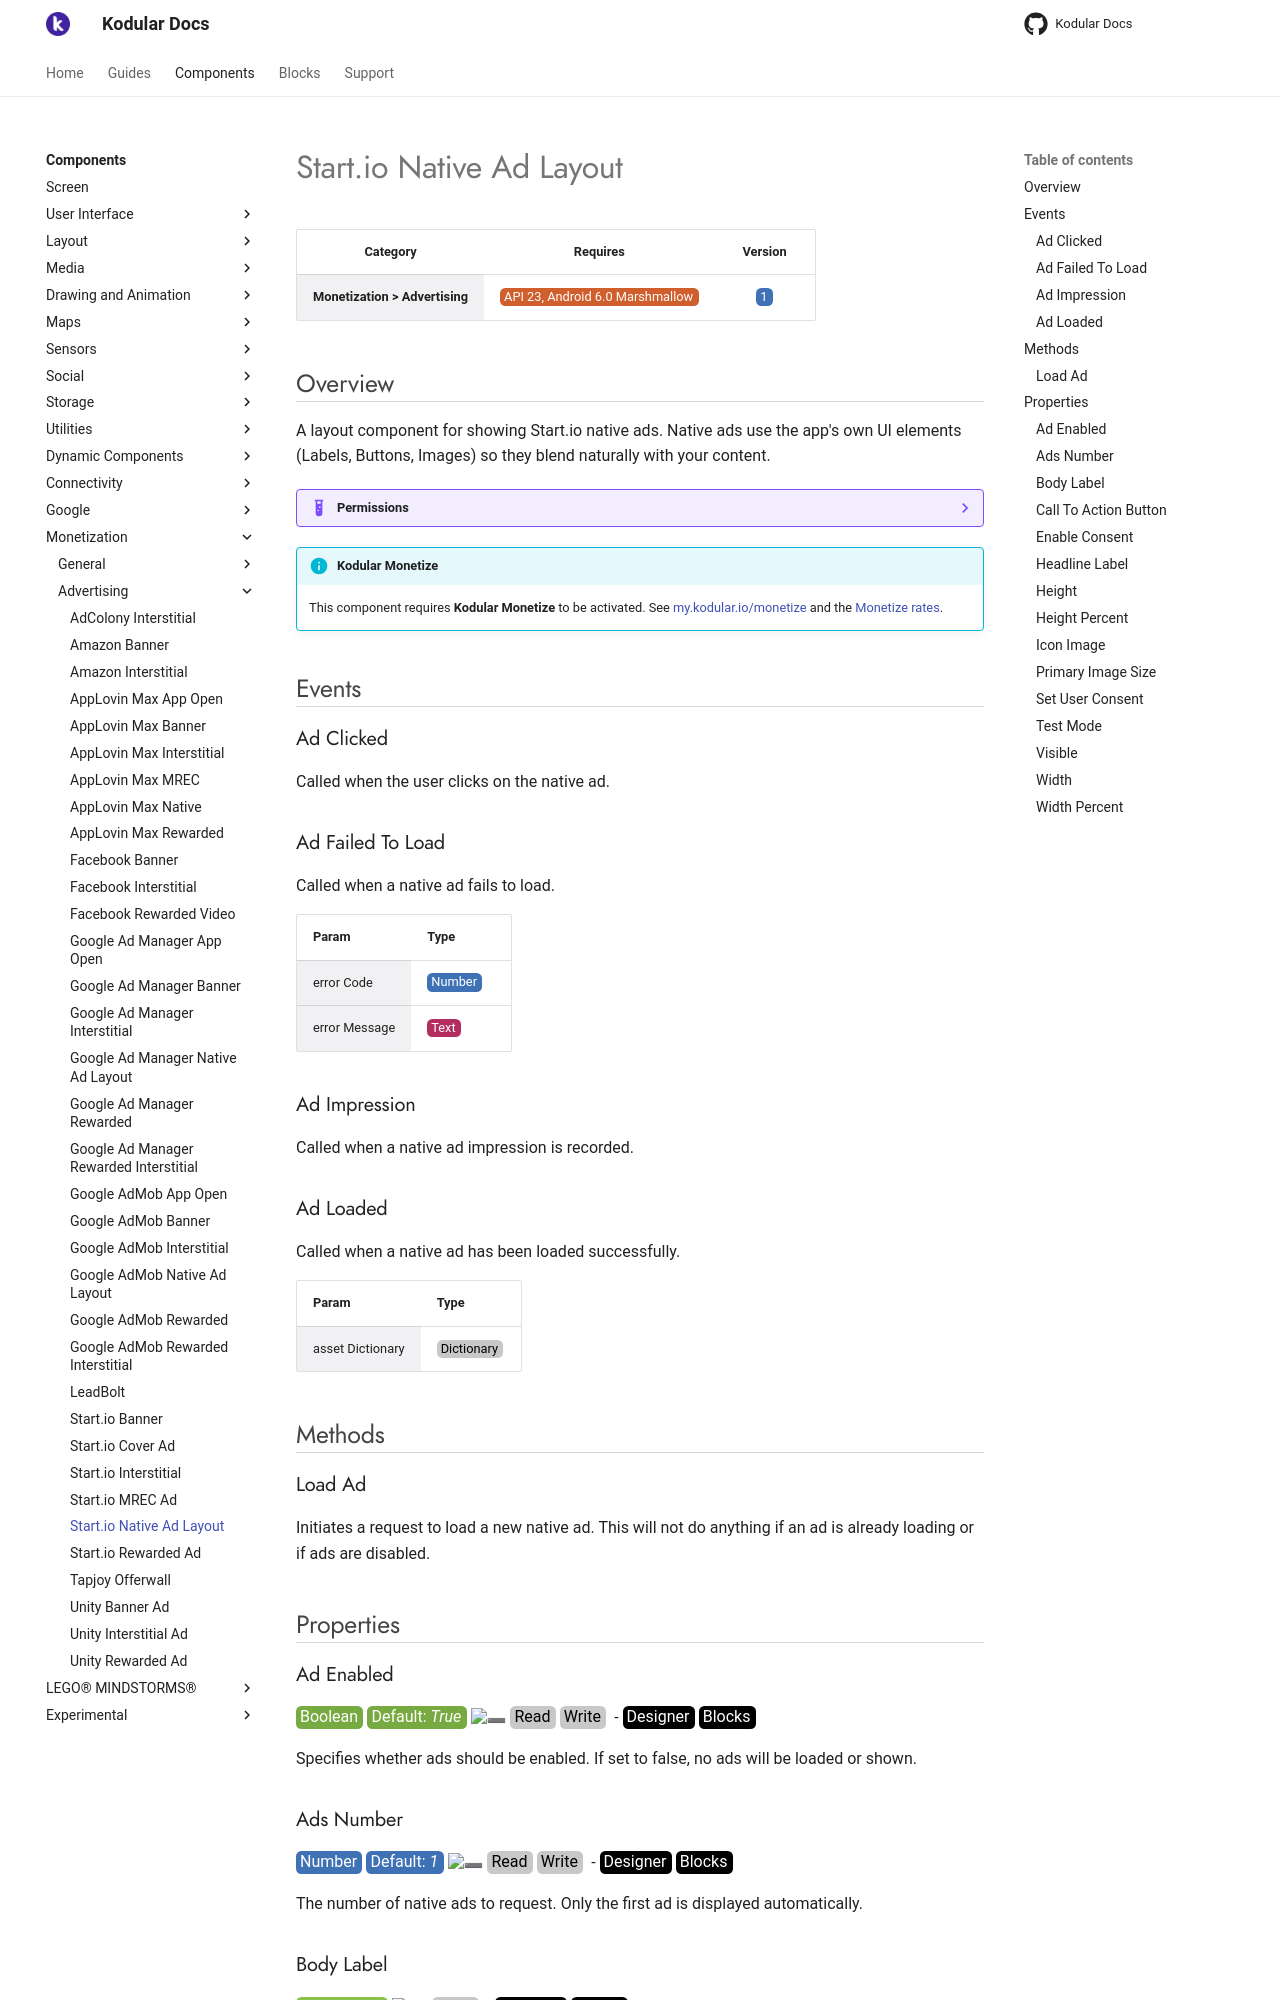

repository: Kodular/Documentation · page: components/monetization/advertising/startio-native-ad-layout/index.html · generator: jekyll

# Start.io Native Ad Layout

| Category | Requires | Version |
|:--------:|:-------:|:--------:|
|**Monetization > Advertising**|<span class="chip chip-any">API 23, Android 6.0 Marshmallow</span>|<span class="chip chip-number">1</span>|

## Overview

A layout component for showing Start.io native ads. Native ads use the app's own UI elements (Labels, Buttons, Images) so they blend naturally with your content.

??? example "Permissions"
    * [com.google.android.gms.permission.AD_ID](https://developer.android.com/reference/android/Manifest.permission.html#com.google.android.gms.permission.AD_ID)
    * [android.permission.INTERNET](https://developer.android.com/reference/android/Manifest.permission.html#INTERNET)
    * [android.permission.ACCESS_NETWORK_STATE](https://developer.android.com/reference/android/Manifest.permission.html#ACCESS_NETWORK_STATE)
    * [com.google.android.finsky.permission.BIND_GET_INSTALL_REFERRER_SERVICE](https://developer.android.com/reference/android/Manifest.permission.html#com.google.android.finsky.permission.BIND_GET_INSTALL_REFERRER_SERVICE)
    * [android.permission.ACCESS_WIFI_STATE](https://developer.android.com/reference/android/Manifest.permission.html#ACCESS_WIFI_STATE)
    * [android.permission.ACCESS_ADSERVICES_TOPICS](https://developer.android.com/reference/android/Manifest.permission.html#ACCESS_ADSERVICES_TOPICS)
    * [android.permission.RECEIVE_BOOT_COMPLETED](https://developer.android.com/reference/android/Manifest.permission.html#RECEIVE_BOOT_COMPLETED)

!!! info "Kodular Monetize"
    This component requires **Kodular Monetize** to be activated. See [my.kodular.io/monetize](https://my.kodular.io/monetize) and the [Monetize rates](https://kodul.ar/monetize-rates).

## Events

### Ad Clicked

Called when the user clicks on the native ad.

<div class="block" ai2-block="event" not-rendered="true" value="%7B%22componentName%22:%20%22Start.io%20Native%20Ad%20Layout%22,%20%22name%22:%20%22Ad%20Clicked%22,%20%22param%22:%20%5B%5D%7D"></div>

### Ad Failed To Load

Called when a native ad fails to load.

<div class="block" ai2-block="event" not-rendered="true" value="%7B%22componentName%22:%20%22Start.io%20Native%20Ad%20Layout%22,%20%22name%22:%20%22Ad%20Failed%20To%20Load%22,%20%22param%22:%20%5B%22error%20Code%22,%20%22error%20Message%22%5D%7D"></div>

| Param | Type |
|--------|------|
|error Code|<span class="chip chip-number">Number</span>|
|error Message|<span class="chip chip-text">Text</span>|

### Ad Impression

Called when a native ad impression is recorded.

<div class="block" ai2-block="event" not-rendered="true" value="%7B%22componentName%22:%20%22Start.io%20Native%20Ad%20Layout%22,%20%22name%22:%20%22Ad%20Impression%22,%20%22param%22:%20%5B%5D%7D"></div>

### Ad Loaded

Called when a native ad has been loaded successfully.

<div class="block" ai2-block="event" not-rendered="true" value="%7B%22componentName%22:%20%22Start.io%20Native%20Ad%20Layout%22,%20%22name%22:%20%22Ad%20Loaded%22,%20%22param%22:%20%5B%22asset%20Dictionary%22%5D%7D"></div>

| Param | Type |
|--------|------|
|asset Dictionary|<span class="chip chip-unknown">Dictionary</span>|

## Methods

### Load Ad

Initiates a request to load a new native ad. This will not do anything if an ad is already loading or if ads are disabled.

<div class="block" ai2-block="method" not-rendered="true" value="%7B%22componentName%22:%20%22Start.io%20Native%20Ad%20Layout%22,%20%22name%22:%20%22Load%20Ad%22,%20%22output%22:%20false,%20%22param%22:%20%5B%5D%7D"></div>

## Properties

### Ad Enabled

<span style="user-select: none; white-space:pre-wrap;"><span class="chip chip-boolean">Boolean</span> <span class="chip chip-boolean">Default: <i>True</i></span> :heavy_minus_sign: <span class="chip chip-rw">Read</span> <span class="chip chip-rw">Write</span>  - <span class="chip chip-bd">Designer</span> <span class="chip chip-bd">Blocks</span></span>

Specifies whether ads should be enabled. If set to false, no ads will be loaded or shown.

<div class="block" ai2-block="property" not-rendered="true" value="%7B%22componentName%22:%20%22Start.io%20Native%20Ad%20Layout%22,%20%22name%22:%20%22Ad%20Enabled%22,%20%22getter%22:%20true%7D"></div>
<div class="block" ai2-block="property" not-rendered="true" value="%7B%22componentName%22:%20%22Start.io%20Native%20Ad%20Layout%22,%20%22name%22:%20%22Ad%20Enabled%22,%20%22getter%22:%20false%7D"></div>

### Ads Number

<span style="user-select: none; white-space:pre-wrap;"><span class="chip chip-number">Number</span> <span class="chip chip-number">Default: <i>1</i></span> :heavy_minus_sign: <span class="chip chip-rw">Read</span> <span class="chip chip-rw">Write</span>  - <span class="chip chip-bd">Designer</span> <span class="chip chip-bd">Blocks</span></span>

The number of native ads to request. Only the first ad is displayed automatically.

<div class="block" ai2-block="property" not-rendered="true" value="%7B%22componentName%22:%20%22Start.io%20Native%20Ad%20Layout%22,%20%22name%22:%20%22Ads%20Number%22,%20%22getter%22:%20true%7D"></div>
<div class="block" ai2-block="property" not-rendered="true" value="%7B%22componentName%22:%20%22Start.io%20Native%20Ad%20Layout%22,%20%22name%22:%20%22Ads%20Number%22,%20%22getter%22:%20false%7D"></div>

### Body Label

<span style="user-select: none; white-space:pre-wrap;"><span class="chip chip-component">Component</span> :heavy_minus_sign: <span class="chip chip-rw">Write</span>  - <span class="chip chip-bd">Designer</span> <span class="chip chip-bd">Blocks</span></span>

The label component for the ad body text.

<div class="block" ai2-block="property" not-rendered="true" value="%7B%22componentName%22:%20%22Start.io%20Native%20Ad%20Layout%22,%20%22name%22:%20%22Body%20Label%22,%20%22getter%22:%20false%7D"></div>

### Call To Action Button

<span style="user-select: none; white-space:pre-wrap;"><span class="chip chip-component">Component</span> :heavy_minus_sign: <span class="chip chip-rw">Write</span>  - <span class="chip chip-bd">Designer</span> <span class="chip chip-bd">Blocks</span></span>

The button component for the ad call-to-action.

<div class="block" ai2-block="property" not-rendered="true" value="%7B%22componentName%22:%20%22Start.io%20Native%20Ad%20Layout%22,%20%22name%22:%20%22Call%20To%20Action%20Button%22,%20%22getter%22:%20false%7D"></div>
